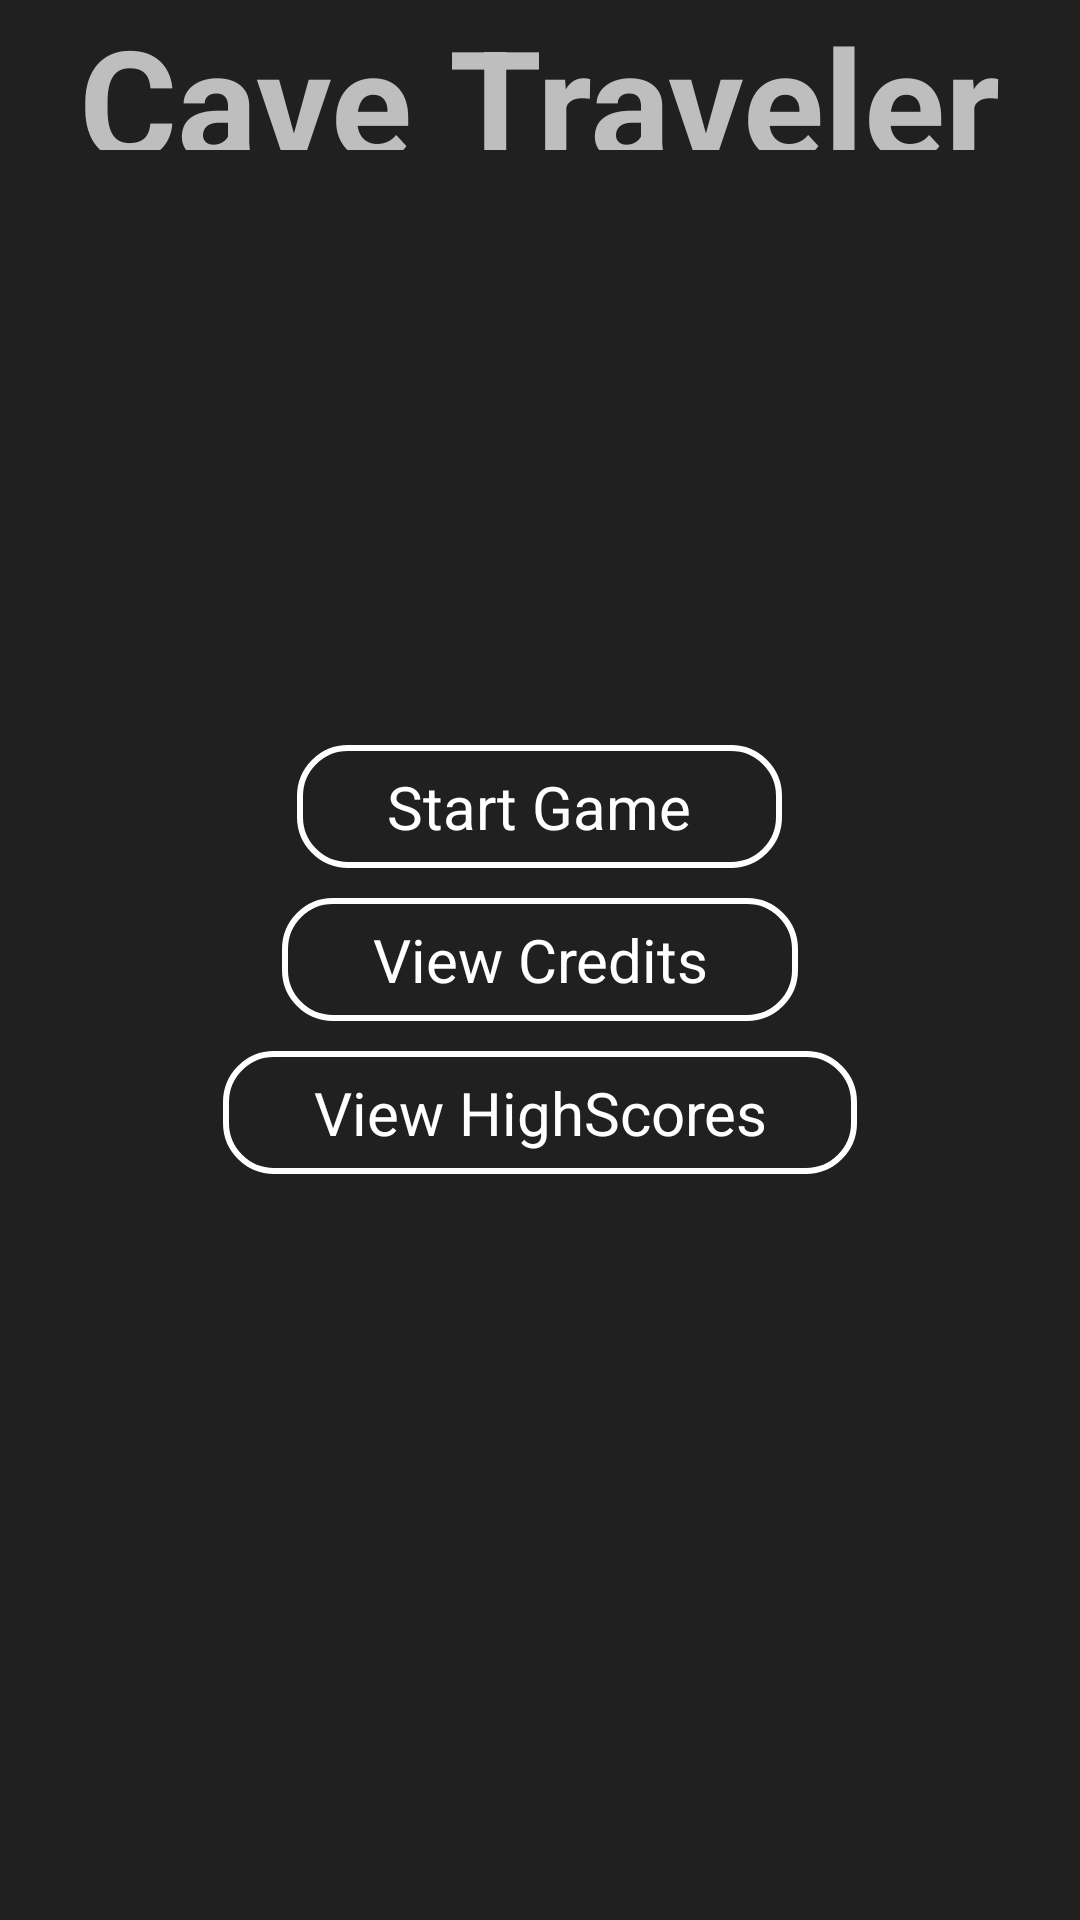

Layout XML and referenced resources for this Android screen:
<!-- AndroidManifest.xml: activity theme android:Theme.Black.NoTitleBar.Fullscreen -->
<!-- res/layout/activity_main.xml -->
<LinearLayout xmlns:tools="http://schemas.android.com/tools"
    xmlns:android="http://schemas.android.com/apk/res/android"
    android:id="@+id/LinearLayout1"
    android:layout_width="match_parent"
    android:layout_height="match_parent"
    android:orientation="vertical" >

    <RelativeLayout
        android:layout_width="fill_parent"
        android:layout_height="50dp"
        android:background="#20FFFFFF">


        <TextView
            android:id="@+id/titleTextView"
            android:layout_width="wrap_content"
            android:layout_height="wrap_content"
            android:layout_centerHorizontal="true"
            android:layout_centerVertical="true"
            android:text="Cave Traveler"
            android:textSize="50sp"
            android:textStyle="bold" />

    </RelativeLayout>

    <RelativeLayout
        android:layout_width="fill_parent"
        android:layout_height="260dp" 
        android:layout_weight="5"
        android:background="#20FFFFFF">

        <Button
            android:id="@+id/viewCreditsBtn"
            android:layout_width="wrap_content"
            android:layout_height="wrap_content"
            android:layout_centerHorizontal="true"
            android:layout_centerVertical="true"
            android:background="@drawable/main_menu_button_bg"
            android:text="View Credits"
            android:textColor="#FFFFFFFF"
            android:textSize="20sp"
            android:onClick="viewCredits" />

        <Button
            android:id="@+id/startGameBtn"
            android:layout_width="wrap_content"
            android:layout_height="wrap_content"
            android:layout_above="@+id/viewCreditsBtn"
            android:layout_centerHorizontal="true"
            android:layout_marginBottom="10dp"
            android:background="@drawable/main_menu_button_bg"
            android:text="Start Game"
            android:textColor="#FFFFFFFF"
            android:textSize="20sp"
            android:onClick="startGame" />

        <Button
            android:id="@+id/viewHighScoresBtn"
            android:layout_width="wrap_content"
            android:layout_height="wrap_content"
            android:layout_below="@+id/viewCreditsBtn"
            android:layout_centerHorizontal="true"
            android:layout_marginTop="10dp"
            android:background="@drawable/main_menu_button_bg"
            android:text="View HighScores"
            android:textColor="#FFFFFFFF"
            android:textSize="20sp"
            android:onClick="viewHighScores" />
    </RelativeLayout>

    <RelativeLayout
        android:layout_width="fill_parent"
        android:layout_height="50dp"
        android:background="#20FFFFFF" >
    </RelativeLayout>
    
    
</LinearLayout>
<!-- resources referenced by this layout -->
<resources>
  <!-- drawable main_menu_button_bg (drawable) -->
  <?xml version="1.0" encoding="utf-8"?>
  
  <selector xmlns:android="http://schemas.android.com/apk/res/android">
  
      <item android:drawable="@drawable/main_menu_button_bg_pressed" android:state_pressed="true"/>
      <item android:drawable="@drawable/main_menu_button_bg_pressed" android:state_selected="true"/>
      <item android:drawable="@drawable/main_menu_button_bg_released"/>
  
  </selector>
  <!-- drawable main_menu_button_bg_pressed (drawable) -->
  <?xml version="1.0" encoding="utf-8"?>
  
  <shape xmlns:android="http://schemas.android.com/apk/res/android" android:shape="rectangle">
      <gradient
          android:startColor="#FF4000FF"
          android:endColor="#FF4000FF"
          android:angle="90"/>
      <padding android:left="30sp"
          android:top="7sp"
          android:right="30sp"
          android:bottom="7sp" />
      <corners android:radius="16sp"/>
      <size android:width="80sp" 
          android:height="40sp"/>
  </shape>
  <!-- drawable main_menu_button_bg_released (drawable) -->
  <?xml version="1.0" encoding="utf-8"?>
  
  <shape xmlns:android="http://schemas.android.com/apk/res/android" android:shape="rectangle" >
      <gradient
          android:startColor="#00000000"
          android:endColor="#00000000"
          android:angle="90"/>
      <padding android:left="30sp"
          android:top="7sp"
          android:right="30sp"
          android:bottom="7sp" />
      <corners android:radius="16sp"/>
      <size android:width="100sp" 
          android:height="40sp"/>
      <stroke android:width="2sp"
          android:color="#FFFFFFFF"/>
  </shape>
</resources>
